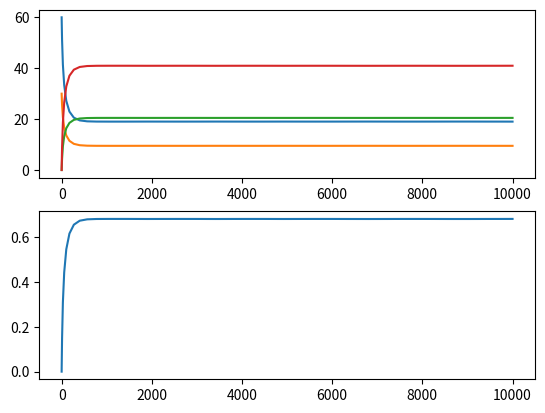

This figure's Python source:
import scipy.integrate as intgr

from scipy.integrate import solve_ivp

import matplotlib.pyplot as plt
from numpy import log10, log2, log,percentile
from typing import List

class RateLawContainer():

    labels = (lab for lab in ('Ca', 'Cb', 'Cc', 'Cd', 'Ce','Cf','Cg'))


    def __init__(self,initial_concentration,rxn_coefficient,volume,system_mass,k_forward=None,k_reverse=None):
        self.label = next(RateLawContainer.labels)
        self.C0 = initial_concentration
        self.generated_by = []

        self.same_level = []
        self.k_forward = k_forward
        self.k_reverse = k_reverse
        self.rxn_coefficient = rxn_coefficient
        self.N = system_mass

    def generate_rate_law(self):
        if self.k_forward:
            base = f'{self.k_forward}*(-1)*(1'
            for node in self.same_level:
                base+=f'*{node.label}**{abs(node.rxn_coefficient)}'
            if self.generated_by:
                base +='-'
                base+=f'{1/self.generated_by[0].k_reverse}'
            for node in self.generated_by:
                base+=f'*{node.label}**{abs(node.rxn_coefficient)}'
            base+=')'
        self.reaction = base
        self._set_rate_law_ratios()

    def _set_rate_law_ratios(self):
        for node in self.same_level:
            if node.generated_by == self.generated_by and node.same_level == self.same_level:
                node.reaction = f'({node.rxn_coefficient/self.rxn_coefficient})*{self.reaction}'
        for node in self.generated_by:
            if node.generated_by == self.same_level:
                node.reaction = f'({node.rxn_coefficient / self.rxn_coefficient})*{self.reaction}'



    def __eq__(self, other):
        return self.label == other


class BatchReactor:

    def __init__(self, rxn_rates, species_data, stoicheometry, volume=None,k_forward : List[int] = None,k_reverse: List[int]=None,layers:List[List[int]]=None):

        species = []
        j = 0
        if layers and k_forward and k_reverse:
            species = [[] for _ in range(len(layers))]
            for i,layer in enumerate(layers):
                for comp_mass in layer:
                    j +=1
                    if i > 0:
                        new_node = RateLawContainer(comp_mass / volume, stoicheometry[i], volume, sum(species),
                                                    k_forward=k_forward[j], k_reverse=k_reverse[j])

                        for node in species[i-1]:
                            if node.k_foreward:
                                new_node.generated_by.append(node)
                                if new_node.k_reverse:
                                    node.generated_by.append(new_node)

                    else:
                        new_node = RateLawContainer(comp_mass / volume, stoicheometry[i], volume, sum(species),
                                                    k_forward=k_forward[j])
        else:
            react, product = [], []
            for i,spec in enumerate(species_data):
                if stoicheometry[i] < 0:
                    product.append(RateLawContainer(spec / volume, stoicheometry[i], volume, sum(species),k_reverse=k_reverse[i]))
                else:
                    react.append(RateLawContainer(spec / volume, stoicheometry[i], volume, sum(species), k_forward=k_forward[i]))
            else :
                for node in react:
                    node.same_level = react
                    node.generates = product
                    for pnode in product:
                        pnode.generated_by.append(node)
                        if pnode.k_reverse:
                            pnode.same_level = product
                            node.generated_by.append(pnode)
            species = react+product


        self.rxn_rates = rxn_rates # rection rates for each species
        self.rA = -rxn_rates[0] # species A is being consumed
        self.Na0 = species_data[0] # species a molar mass
        self.ratios = [x/self.Na0 for x in species_data]
        self.species_data = species_data # initial concentrations
        self.volume = volume #volume if known
        self.stoicheometry = stoicheometry #stoicheomerty for the reactions(s)
        self.last_species = species_data
        self.conversiondelta = 1
        self.RL_nodes = species



    def rate_laws(self):
        self.RL_nodes[0].generate_rate_law()
        print(self.RL_nodes)


    def conversion_fun(self):
        return lambda x: x

    def sizing(self, conversion, duration):
        X = conversion # % conversion
        Na0 = self.Na0 # moles of species 0
        dX = intgr.quad(self.conversion_fun(), 0, X)[0] # intergral d/dX
        Volume = -Na0 * dX / (duration * self.rA)
        return Volume

    def time_to_conversion(self, conversion, volume):

        X, V, Na0 = conversion, volume, self.Na0
        dX = intgr.quad(self.conversion_fun(), 0, X)[0]
        time = -Na0 * dX /(self.rA * V)
        print(time,V,self.rA,dX,Na0)
        return time

    def test(self, x, C):
        return eval(C)

    def _time_integral(self):
        Z = {}
        K = {}
        # Ca + Cb + Cc = Ca0 + Cb0 + Cc0
        labels = ['Ca','Cb','Cc','Cd','Ce']

        laws = {}
        for i, c in enumerate(self.RL_nodes):
            laws[f'd{c.label}dt'] = f'{c.reaction}'
        print(laws)

        def for_ode(t,C):
            for i,c in enumerate(C):
                label = labels[i]
                exec(f'{label} = c')
            C = []
            for name,reaction in laws.items():
                #exec(f'{name} = None')
                C.append(eval(reaction))

            return C
        return for_ode

    def solve_ode(self):
        ivp_fun = self._time_integral()
        C0 = [data/self.volume for data in self.species_data]

        t = solve_ivp(ivp_fun, t_span=(0.0,10000.0), y0=C0, method='RK45', t_eval=None, dense_output=False, events=None,ectorized=False)
        res = t.y
        N = sum(self.species_data)
        fig = plt.figure()
        axa,axb = fig.subplots(2)
        for num,ii in enumerate(res):
            iii = [c*N for c in ii]
            axa.plot(t.t,iii)
        axb.plot(t.t,[(C0[0]-C)/C0[0] for C in res[0]])
        plt.show()
        print('')



    def species_concentration(self, conversion):
        conversiondelta = self.conversiondelta
        Cval = 100
        C = f'{Cval}'
        K = f'{Cval} / 10'
        sig = self.stoicheometry

        # Ca0*(b/a-X*(s_b/s_a))

        for i in range(0, len(self.species_data)):
            if self.stoicheometry[i] > 0:
                # ...* (Na0*(Ni0/Na0-(a/i)*x)/volume)**i

                # C = ...*(Na0*(1-X)/volume
                C+= f"*({self.Na0/self.volume}*({self.ratios[i]}-{sig[i] / sig[0]}*x))**{abs(self.stoicheometry[i])}"
            else:
                K+= f"*({self.Na0/self.volume}*({self.ratios[i]}-{sig[i] / sig[0]}*x))**{abs(self.stoicheometry[i])}"


        new_species_data = list(range(len(self.species_data)))
        for i,species in enumerate(self.species_data):
            new_species_data[i] = self.Na0*(self.ratios[i]-sig[i]/sig[0]*conversion/100)
        self.species_data = new_species_data

        x = conversion/100
        self.rA = -(eval(C)-eval(K))
        Z = f'-({C}-{K})'


        Ntime = [];Nsize = []
        for vol in [20,40,80,160,320,640,1280]:
            Ntime.append(self.time_to_conversion(conversion/100,volume=vol))
            Nsize.append(self.sizing(conversion=conversion/100, duration=vol))


        return new_species_data,intgr.quad(self.test, 0, conversion/100, args=Z),self.rA,Ntime,Nsize

if __name__ == '__main__':
    kf = 1.00
    kr = 10
    btchr = BatchReactor(rxn_rates=[1, 1, 1, 1], species_data=[200, 100, 0, 0],
                         stoicheometry=[2, 1, -1, -2], k_forward=[kf,kf,None,None],
                         k_reverse=[None,None,kr,kr],volume=1000)
    btchr.rate_laws()
    btchr.solve_ode()
if __name__ == '':




    btchr = BatchReactor(rxn_rates=[1, 1, 1, 1], species_data=[200, 100,0, 0],
                     stoicheometry=[2, 1, -1, -2], rate_law_constant=1, volume=1000)

    btchr.solve_ode()
    btchr.time_integral()
    print(btchr.rate_laws())

    ax,bx,cx,dx = [],[],[],[]
    size,timesize = [],[]
    rxnlaws = []
    x0 = 1
    is_possible = 0
    for xy in range(x0, 99):

        conc_data,rxn_data,rate,timeforvol,volfortime = btchr.species_concentration(xy)
        a,b,c,d = conc_data
        ax.append(a);bx.append(b);cx.append(c);dx.append(d);
        size.append(volfortime);rxnlaws.append(rate);timesize.append(timeforvol)
        if rate > 0 and not is_possible:
            is_possible = xy/100


    size = zip(*size)
    timesize = zip(*timesize)
    fig = plt.figure()
    ax1,ax2 = fig.subplots(2,2,sharex=True)
    axc,axd = ax1
    axb,axa = ax2
    axis = [(x0+x)/100 for x in range(len(rxnlaws))]


    axa.scatter(axis, ax)
    axa.scatter(axis,bx)

    #axc.set_xscale('linear')
    axb.set_xlim(left=0,right=1)
    axc.set_xlim(left=0, right=1)
    axa.set_xlim(left=0,right=1)
    axd.set_xlim(left=0,right=1)



    for volume in [20,40,80,160,320,640,1280]:
        x = [-conv/(rxn*volume) for rxn,conv in zip(rxnlaws,axis)]
        a = [axs for axs in axis]
        axb.set_ylim(top=percentile(x,97),bottom=0)
        axb.scatter(a,x)
    axb.legend([f'Time Required at Volume {x}' for x in [20,40,80,160,320,640,1280]])

    for s in timesize:
        s = [s for s in s]
        a = [axs for axs in axis]
        axc.scatter(a,s)
        axc.set_ylim(top=percentile(s,97), bottom=0)
    axc.legend([f'Volume for Conversion at T {x}' for x in [20,40,80,160,320,640,1280]])

    rxnlaws = [rxn for rxn in rxnlaws]

    axd.scatter(axis,rxnlaws)
    for i in range(int(is_possible*100),200,2):
        axa.axvline(x=i/100,linestyle='dashdot',color='r')
        axb.axvline(x=i/100,linestyle='dashdot',color='r')
        axc.axvline(x=i/100,linestyle='dashdot',color='r')
        axd.axvline(x=i/100,linestyle='dashdot',color='r')

    axc.set_yscale('linear')
    axb.set_yscale('linear')


    axa.scatter(axis, cx)
    axa.scatter(axis, dx)
    axa.legend(['a', 'b', 'c', 'd'])
    axa.set_ylim(bottom=0)
    axd.set_ylim(top=0.1)

    axd.vlines(x=[i/100 for i in range(101)],ymin=0,ymax=0.1,linestyle='dashdot',color='r')
    plt.show()
